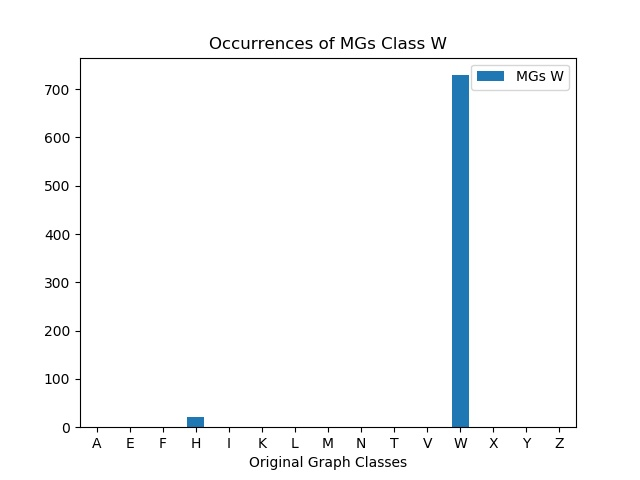

Values plotted in this chart, from the file beside it:
, MGs W
A, 0
E, 0
F, 0
H, 22
I, 0
K, 0
L, 0
M, 0
N, 0
T, 0
V, 0
W, 729
X, 0
Y, 0
Z, 0
